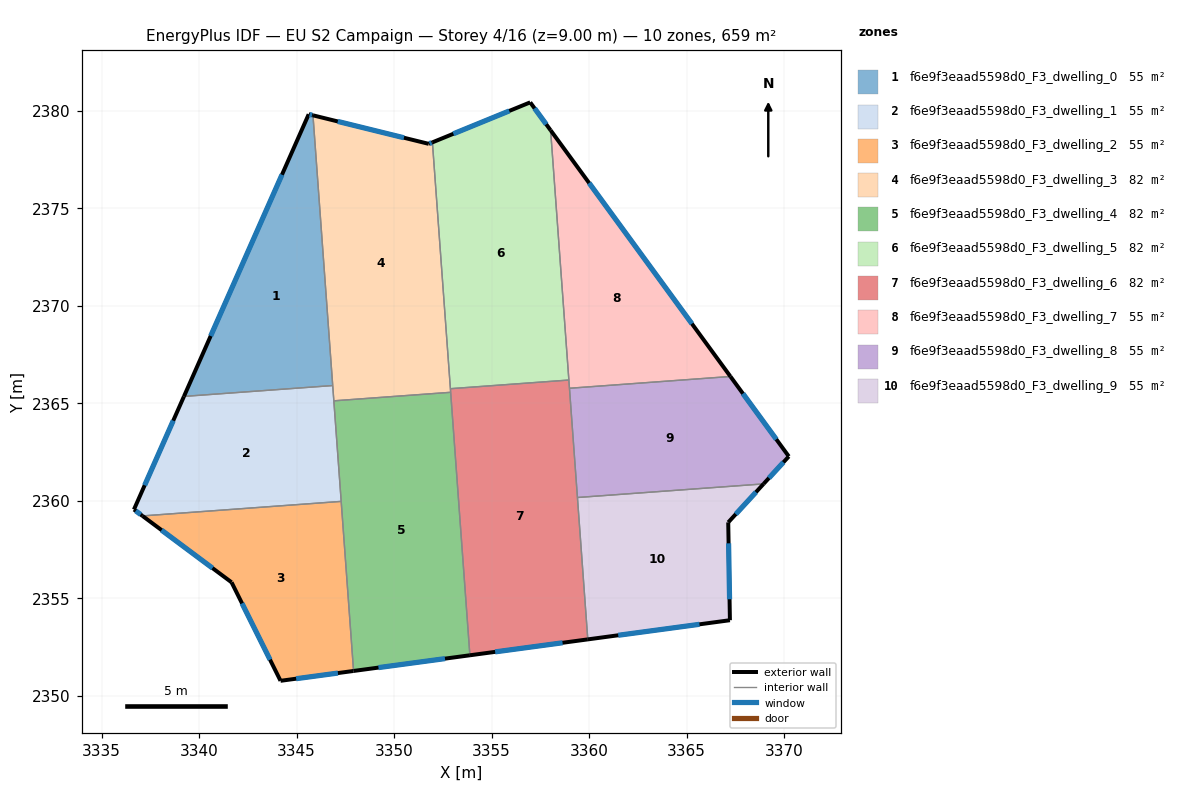
=== STOREY PLAN SPEC (per zone: floor XY polygon, exterior-wall plan segments, windows/doors) ===
zone 1: f6e9f3eaad5598d0_F3_dwelling_0  (54.9 m²)
  floor: (3345.84, 2379.75) (3346.85, 2365.90) (3339.22, 2365.34) (3345.62, 2379.81)
  exterior wall: (3345.84, 2379.75) – (3345.62, 2379.81)  [0.2 m]
    window: (3345.79, 2379.77) – (3345.67, 2379.80)  [0.2 m²]
  exterior wall: (3345.62, 2379.81) – (3339.22, 2365.34)  [15.8 m]
    window: (3344.25, 2376.71) – (3340.59, 2368.44)  [15.5 m²]
  interior walls: 2
zone 2: f6e9f3eaad5598d0_F3_dwelling_1  (54.9 m²)
  floor: (3346.85, 2365.90) (3347.28, 2359.96) (3337.10, 2359.21) (3336.66, 2359.54) (3339.22, 2365.34)
  exterior wall: (3339.22, 2365.34) – (3336.66, 2359.54)  [6.3 m]
    window: (3338.67, 2364.10) – (3337.21, 2360.78)  [6.2 m²]
  exterior wall: (3336.66, 2359.54) – (3337.10, 2359.21)  [0.5 m]
    window: (3336.75, 2359.47) – (3337.00, 2359.28)  [0.5 m²]
  interior walls: 4
zone 3: f6e9f3eaad5598d0_F3_dwelling_2  (54.9 m²)
  floor: (3347.28, 2359.96) (3347.92, 2351.26) (3344.17, 2350.76) (3341.66, 2355.81) (3337.10, 2359.21)
  exterior wall: (3337.10, 2359.21) – (3341.66, 2355.81)  [5.7 m]
    window: (3338.07, 2358.48) – (3340.69, 2356.54)  [5.6 m²]
  exterior wall: (3344.17, 2350.76) – (3347.92, 2351.26)  [3.8 m]
    window: (3344.98, 2350.87) – (3347.12, 2351.15)  [3.7 m²]
  exterior wall: (3341.66, 2355.81) – (3344.17, 2350.76)  [5.6 m]
    window: (3342.20, 2354.73) – (3343.64, 2351.84)  [5.5 m²]
  interior walls: 2
zone 4: f6e9f3eaad5598d0_F3_dwelling_3  (82.3 m²)
  floor: (3351.96, 2378.37) (3352.90, 2365.55) (3346.91, 2365.11) (3345.84, 2379.75) (3351.78, 2378.29)
  exterior wall: (3351.78, 2378.29) – (3345.84, 2379.75)  [6.1 m]
    window: (3350.50, 2378.60) – (3347.11, 2379.44)  [6.0 m²]
  exterior wall: (3351.96, 2378.37) – (3351.78, 2378.29)  [0.2 m]
    window: (3351.92, 2378.35) – (3351.82, 2378.31)  [0.2 m²]
  interior walls: 5
zone 5: f6e9f3eaad5598d0_F3_dwelling_4  (82.3 m²)
  floor: (3352.90, 2365.55) (3353.89, 2352.07) (3347.92, 2351.26) (3346.91, 2365.11)
  exterior wall: (3347.92, 2351.26) – (3353.89, 2352.07)  [6.0 m]
    window: (3349.20, 2351.43) – (3352.61, 2351.89)  [5.9 m²]
  interior walls: 4
zone 6: f6e9f3eaad5598d0_F3_dwelling_5  (82.3 m²)
  floor: (3358.02, 2378.99) (3358.96, 2366.18) (3352.89, 2365.74) (3351.96, 2378.37) (3356.98, 2380.42)
  exterior wall: (3356.98, 2380.42) – (3351.96, 2378.37)  [5.4 m]
    window: (3355.90, 2379.98) – (3353.04, 2378.81)  [5.3 m²]
  exterior wall: (3358.02, 2378.99) – (3356.98, 2380.42)  [1.8 m]
    window: (3357.80, 2379.29) – (3357.20, 2380.11)  [1.7 m²]
  interior walls: 3
zone 7: f6e9f3eaad5598d0_F3_dwelling_6  (82.3 m²)
  floor: (3358.96, 2366.18) (3359.93, 2352.88) (3353.89, 2352.07) (3352.89, 2365.74)
  exterior wall: (3353.89, 2352.07) – (3359.93, 2352.88)  [6.1 m]
    window: (3355.18, 2352.24) – (3358.64, 2352.71)  [6.0 m²]
  interior walls: 6
zone 8: f6e9f3eaad5598d0_F3_dwelling_7  (54.9 m²)
  floor: (3358.02, 2378.99) (3367.24, 2366.36) (3358.99, 2365.76)
  exterior wall: (3367.24, 2366.36) – (3358.02, 2378.99)  [15.6 m]
    window: (3365.27, 2369.07) – (3360.00, 2376.28)  [15.3 m²]
  interior walls: 3
zone 9: f6e9f3eaad5598d0_F3_dwelling_8  (54.9 m²)
  floor: (3367.24, 2366.36) (3370.24, 2362.26) (3368.94, 2360.85) (3359.40, 2360.16) (3358.99, 2365.76)
  exterior wall: (3370.24, 2362.26) – (3367.24, 2366.36)  [5.1 m]
    window: (3369.60, 2363.14) – (3367.89, 2365.48)  [5.0 m²]
  exterior wall: (3368.94, 2360.85) – (3370.24, 2362.26)  [1.9 m]
    window: (3369.22, 2361.16) – (3369.96, 2361.96)  [1.9 m²]
  interior walls: 3
zone 10: f6e9f3eaad5598d0_F3_dwelling_9  (54.9 m²)
  floor: (3368.94, 2360.85) (3367.13, 2358.88) (3367.22, 2353.86) (3359.93, 2352.88) (3359.40, 2360.16)
  exterior wall: (3367.13, 2358.88) – (3368.94, 2360.85)  [2.7 m]
    window: (3367.52, 2359.30) – (3368.56, 2360.43)  [2.6 m²]
  exterior wall: (3367.22, 2353.86) – (3367.13, 2358.88)  [5.0 m]
    window: (3367.20, 2354.94) – (3367.15, 2357.81)  [4.9 m²]
  exterior wall: (3359.93, 2352.88) – (3367.22, 2353.86)  [7.4 m]
    window: (3361.49, 2353.09) – (3365.66, 2353.65)  [7.2 m²]
  interior walls: 2

=== DERIVED (storey summary) ===
Building: EU S2 Campaign
Storey: 4 of 16  (floor level z = 9.00 m)
Storey gross floor area: 658.7 m²
Zones on this storey: 10
  - f6e9f3eaad5598d0_F3_dwelling_0: floor 54.9 m²; exterior wall 16.0 m (48.1 m²); 2 window(s) 15.7 m²; WWR 32.7%
  - f6e9f3eaad5598d0_F3_dwelling_1: floor 54.9 m²; exterior wall 6.9 m (20.7 m²); 2 window(s) 6.8 m²; WWR 32.7%
  - f6e9f3eaad5598d0_F3_dwelling_2: floor 54.9 m²; exterior wall 15.1 m (45.3 m²); 3 window(s) 14.8 m²; WWR 32.7%
  - f6e9f3eaad5598d0_F3_dwelling_3: floor 82.3 m²; exterior wall 6.3 m (19.0 m²); 2 window(s) 6.2 m²; WWR 32.7%
  - f6e9f3eaad5598d0_F3_dwelling_4: floor 82.3 m²; exterior wall 6.0 m (18.1 m²); 1 window(s) 5.9 m²; WWR 32.7%
  - f6e9f3eaad5598d0_F3_dwelling_5: floor 82.3 m²; exterior wall 7.2 m (21.6 m²); 2 window(s) 7.0 m²; WWR 32.7%
  - f6e9f3eaad5598d0_F3_dwelling_6: floor 82.3 m²; exterior wall 6.1 m (18.3 m²); 1 window(s) 6.0 m²; WWR 32.7%
  - f6e9f3eaad5598d0_F3_dwelling_7: floor 54.9 m²; exterior wall 15.6 m (46.9 m²); 1 window(s) 15.3 m²; WWR 32.7%
  - f6e9f3eaad5598d0_F3_dwelling_8: floor 54.9 m²; exterior wall 7.0 m (21.0 m²); 2 window(s) 6.9 m²; WWR 32.7%
  - f6e9f3eaad5598d0_F3_dwelling_9: floor 54.9 m²; exterior wall 15.1 m (45.2 m²); 3 window(s) 14.8 m²; WWR 32.7%
Zone adjacency (shared interzone walls):
  - f6e9f3eaad5598d0_F3_dwelling_0 ↔ f6e9f3eaad5598d0_F3_dwelling_1
  - f6e9f3eaad5598d0_F3_dwelling_0 ↔ f6e9f3eaad5598d0_F3_dwelling_3
  - f6e9f3eaad5598d0_F3_dwelling_1 ↔ f6e9f3eaad5598d0_F3_dwelling_2
  - f6e9f3eaad5598d0_F3_dwelling_1 ↔ f6e9f3eaad5598d0_F3_dwelling_3
  - f6e9f3eaad5598d0_F3_dwelling_1 ↔ f6e9f3eaad5598d0_F3_dwelling_4
  - f6e9f3eaad5598d0_F3_dwelling_2 ↔ f6e9f3eaad5598d0_F3_dwelling_4
  - f6e9f3eaad5598d0_F3_dwelling_3 ↔ f6e9f3eaad5598d0_F3_dwelling_4
  - f6e9f3eaad5598d0_F3_dwelling_3 ↔ f6e9f3eaad5598d0_F3_dwelling_5
  - f6e9f3eaad5598d0_F3_dwelling_3 ↔ f6e9f3eaad5598d0_F3_dwelling_6
  - f6e9f3eaad5598d0_F3_dwelling_4 ↔ f6e9f3eaad5598d0_F3_dwelling_6
  - f6e9f3eaad5598d0_F3_dwelling_5 ↔ f6e9f3eaad5598d0_F3_dwelling_6
  - f6e9f3eaad5598d0_F3_dwelling_5 ↔ f6e9f3eaad5598d0_F3_dwelling_7
  - f6e9f3eaad5598d0_F3_dwelling_6 ↔ f6e9f3eaad5598d0_F3_dwelling_7
  - f6e9f3eaad5598d0_F3_dwelling_6 ↔ f6e9f3eaad5598d0_F3_dwelling_8
  - f6e9f3eaad5598d0_F3_dwelling_6 ↔ f6e9f3eaad5598d0_F3_dwelling_9
  - f6e9f3eaad5598d0_F3_dwelling_7 ↔ f6e9f3eaad5598d0_F3_dwelling_8
  - f6e9f3eaad5598d0_F3_dwelling_8 ↔ f6e9f3eaad5598d0_F3_dwelling_9